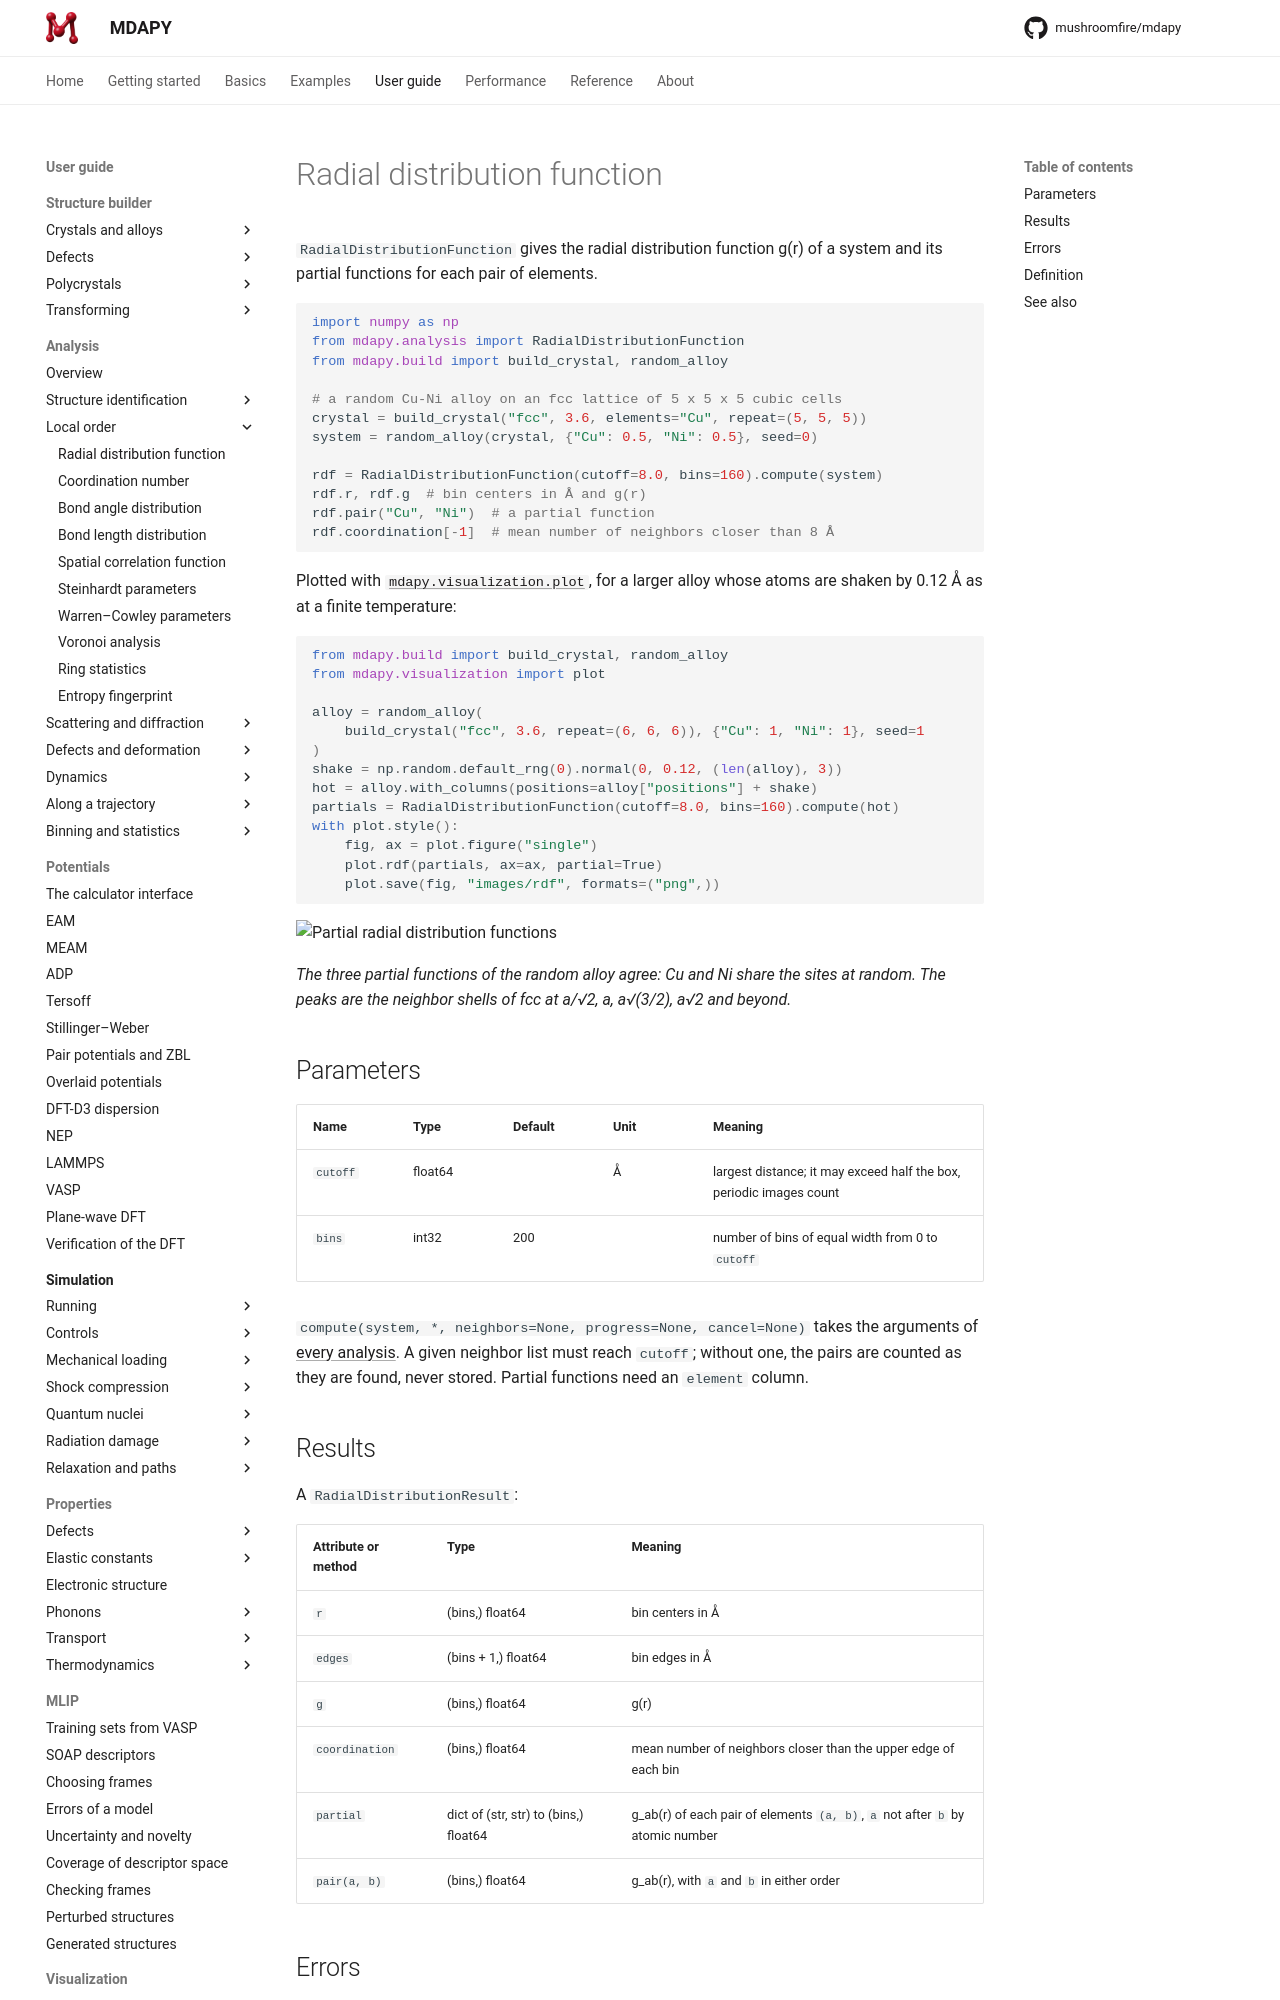

repository: mushroomfire/mdapy · page: dev/user-guide/analysis/rdf/index.html · generator: mkdocs

# Radial distribution function

`RadialDistributionFunction` gives the radial distribution function g(r) of
a system and its partial functions for each pair of elements.

```python
import numpy as np
from mdapy.analysis import RadialDistributionFunction
from mdapy.build import build_crystal, random_alloy

# a random Cu-Ni alloy on an fcc lattice of 5 x 5 x 5 cubic cells
crystal = build_crystal("fcc", 3.6, elements="Cu", repeat=(5, 5, 5))
system = random_alloy(crystal, {"Cu": 0.5, "Ni": 0.5}, seed=0)

rdf = RadialDistributionFunction(cutoff=8.0, bins=160).compute(system)
rdf.r, rdf.g  # bin centers in Å and g(r)
rdf.pair("Cu", "Ni")  # a partial function
rdf.coordination[-1]  # mean number of neighbors closer than 8 Å
```

Plotted with [`mdapy.visualization.plot`](../visualization/plots.md), for a
larger alloy whose atoms are shaken by 0.12 Å as at a finite temperature:

```python
from mdapy.build import build_crystal, random_alloy
from mdapy.visualization import plot

alloy = random_alloy(
    build_crystal("fcc", 3.6, repeat=(6, 6, 6)), {"Cu": 1, "Ni": 1}, seed=1
)
shake = np.random.default_rng(0).normal(0, 0.12, (len(alloy), 3))
hot = alloy.with_columns(positions=alloy["positions"] + shake)
partials = RadialDistributionFunction(cutoff=8.0, bins=160).compute(hot)
with plot.style():
    fig, ax = plot.figure("single")
    plot.rdf(partials, ax=ax, partial=True)
    plot.save(fig, "images/rdf", formats=("png",))
```

![Partial radial distribution functions](images/rdf.png)

*The three partial functions of the random alloy agree: Cu and Ni share the
sites at random. The peaks are the neighbor shells of fcc at
a/√2, a, a√(3/2), a√2 and beyond.*

## Parameters

| Name | Type | Default | Unit | Meaning |
|---|---|---|---|---|
| `cutoff` | float64 | | Å | largest distance; it may exceed half the box, periodic images count |
| `bins` | int32 | 200 | | number of bins of equal width from 0 to `cutoff` |

`compute(system, *, neighbors=None, progress=None, cancel=None)` takes the
arguments of [every analysis](overview.md#parameters). A given neighbor list
must reach `cutoff`; without one, the pairs are counted as they are found,
never stored. Partial functions need an `element` column.

## Results

A `RadialDistributionResult`:

| Attribute or method | Type | Meaning |
|---|---|---|
| `r` | (bins,) float64 | bin centers in Å |
| `edges` | (bins + 1,) float64 | bin edges in Å |
| `g` | (bins,) float64 | g(r) |
| `coordination` | (bins,) float64 | mean number of neighbors closer than the upper edge of each bin |
| `partial` | dict of (str, str) to (bins,) float64 | g_ab(r) of each pair of elements `(a, b)`, `a` not after `b` by atomic number |
| `pair(a, b)` | (bins,) float64 | g_ab(r), with `a` and `b` in either order |
